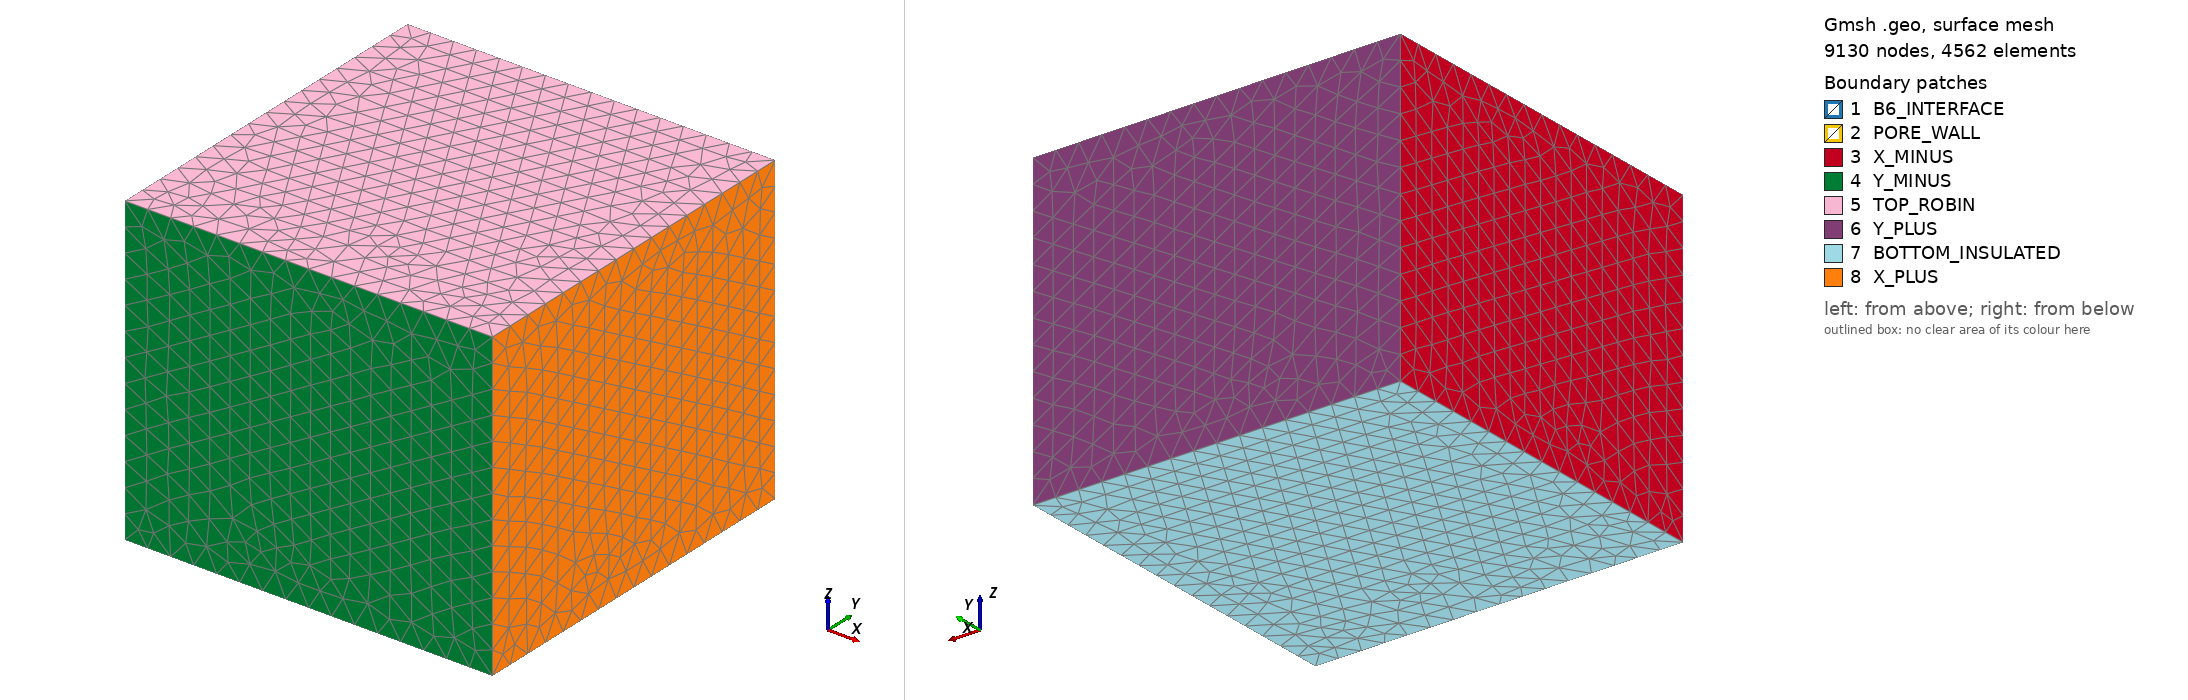

Gmsh geometry script, surface-meshed: 9130 nodes, 4562 surface elements. Boundary patches (legend numbers): 1 B6_INTERFACE, 2 PORE_WALL, 3 X_MINUS, 4 Y_MINUS, 5 TOP_ROBIN, 6 Y_PLUS, 7 BOTTOM_INSULATED, 8 X_PLUS. Left view from above one corner, right view from below the opposite corner. Legend entries are the model's physical surfaces. The drawing asked Gmsh for element sizes between 1% and 20% of the model's largest extent; the script's own settings can give other sizes.

=== sphere_pore_HP_local.geo (drawn) ===
// Stage 3D-09D: HP local pore-wall refinement.
// Identical geometric domain, physical groups and Tet10 settings to H3/H4.
// SI units; pore radius=1mm, fixed B6 observation surface.
// The extra threshold decreases characteristic h only within approximately 0.7 mm of the wall.
SetFactory("OpenCASCADE");
If(!Exists(nearHP))
  nearHP = 0.000085;
EndIf
If(!Exists(nearH3))
  nearH3 = 0.000190;
EndIf
If(!Exists(farH3))
  farH3 = 0.003900;
EndIf
If(!Exists(localFull))
  localFull = 0.00030;
EndIf
If(!Exists(localEnd))
  localEnd = 0.01500;
EndIf
If(nearHP >= nearH3 || nearHP <= 0)
  Error("HP must be smaller than H3 near-wall size");
EndIf
If(localEnd <= localFull)
  Error("localEnd must exceed localFull");
EndIf
r0=0.001; r6=0.006; eps=0.0000001;
Box(1) = {-0.03,-0.03,0,0.06,0.06,0.05};
Sphere(2) = {0,0,0.03,r6};
Sphere(3) = {0,0,0.03,r0};
outer() = BooleanDifference{Volume{1}; Delete;}{Volume{2};};
shell() = BooleanDifference{Volume{2}; Delete;}{Volume{3}; Delete;};
Coherence;
Physical Volume("ICE_VOLUME",1) = {outer(),shell()};
ptop() = Surface In BoundingBox{-0.03001,-0.03001,0.05-eps,0.03001,0.03001,0.05+eps};
pbottom() = Surface In BoundingBox{-0.03001,-0.03001,-eps,0.03001,0.03001,eps};
pxm() = Surface In BoundingBox{-0.03-eps,-0.03001,-eps,-0.03+eps,0.03001,0.05001};
pxp() = Surface In BoundingBox{0.03-eps,-0.03001,-eps,0.03+eps,0.03001,0.05001};
pym() = Surface In BoundingBox{-0.03001,-0.03-eps,-eps,0.03001,-0.03+eps,0.05001};
pyp() = Surface In BoundingBox{-0.03001,0.03-eps,-eps,0.03001,0.03+eps,0.05001};
pore() = Surface In BoundingBox{-r0-eps,-r0-eps,0.03-r0-eps,r0+eps,r0+eps,0.03+r0+eps};
b6surf() = Surface In BoundingBox{-r6-eps,-r6-eps,0.03-r6-eps,r6+eps,r6+eps,0.03+r6+eps};
b6surf() -= pore();
Physical Surface("TOP_ROBIN",2) = {ptop()};
Physical Surface("BOTTOM_INSULATED",3) = {pbottom()};
Physical Surface("X_MINUS",4) = {pxm()};
Physical Surface("X_PLUS",5) = {pxp()};
Physical Surface("Y_MINUS",6) = {pym()};
Physical Surface("Y_PLUS",7) = {pyp()};
Physical Surface("PORE_WALL",8) = {pore()};
Physical Surface("B6_INTERFACE",9) = {b6surf()};
// Baseline H3 background field: unchanged away from the pore.
Field[1] = Distance;
Field[1].SurfacesList={pore()};
Field[1].Sampling=100;
Field[2] = Threshold;
Field[2].InField=1;
Field[2].SizeMin=nearH3;
Field[2].SizeMax=farH3;
Field[2].DistMin=0.0015;
Field[2].DistMax=0.018;
// Extra pore-wall band: min with Field[2] returns exactly to H3 at ~0.70mm.
// SizeMax must be farH3 (not nearH3), otherwise the entire domain is refined!
Field[3] = Threshold;
Field[3].InField=1;
Field[3].SizeMin=nearHP;
Field[3].SizeMax=farH3;
Field[3].DistMin=localFull;
Field[3].DistMax=localEnd;
Field[4] = Min;
Field[4].FieldsList={2,3};
Background Field=4;
Mesh.MeshSizeExtendFromBoundary=0;
Mesh.MeshSizeFromPoints=0;
Mesh.MeshSizeFromCurvature=0;
Mesh.Algorithm3D=10;
Mesh.ElementOrder=2;
Mesh.HighOrderOptimize=1;
Mesh.MshFileVersion=2.2;
Mesh.Binary=0;
Mesh.Optimize=1;
